Run: headless pygame with SDL's dummy video driver; simulated clock (each Clock.tick advances the game by its frame time, no real sleeping); random seed 0; keys injected as events and as key.get_pressed() state; no mouse input.
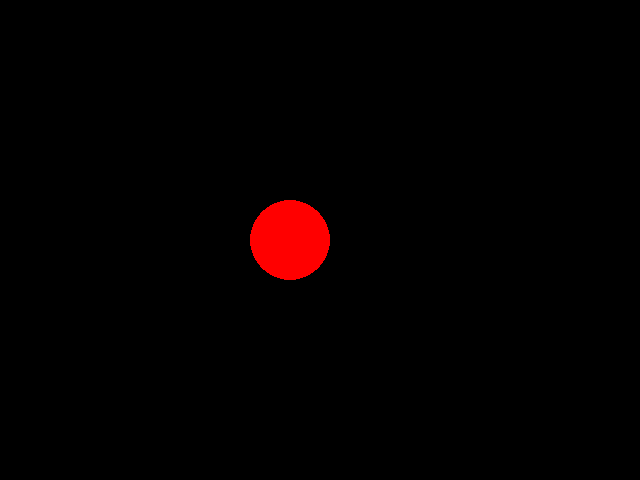
Frame 1 of 4 · flips 1–60 · no input
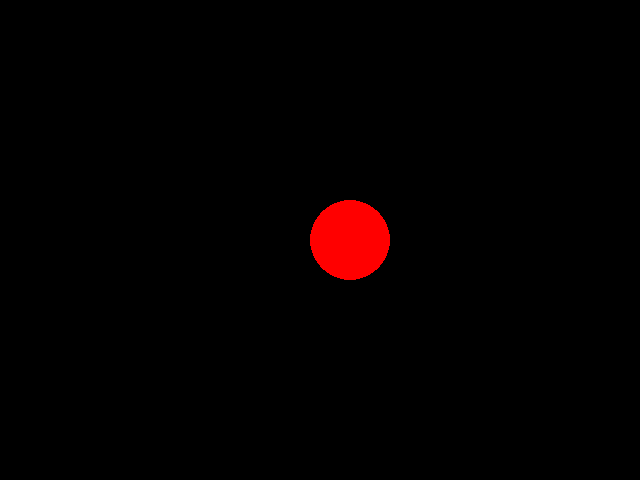
Frame 2 of 4 · flips 61–180 · tapped SPACE, RETURN · held RIGHT (→), D
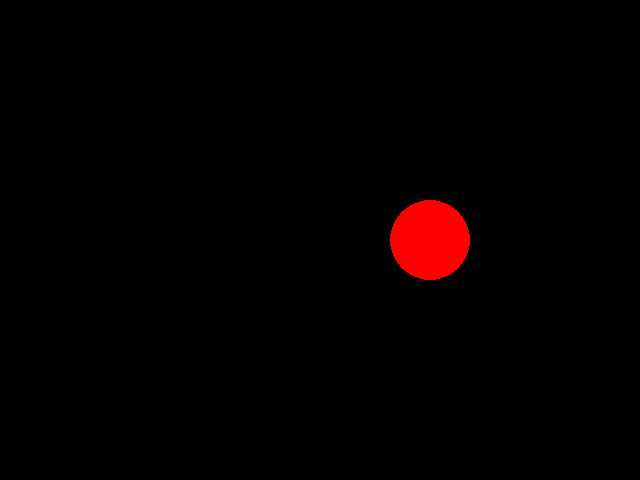
Frame 3 of 4 · flips 181–300 · held DOWN (↓), S
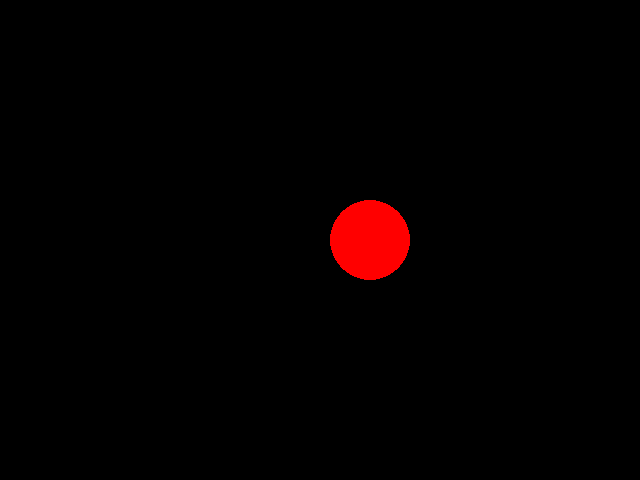
Frame 4 of 4 · flips 301–420 · held LEFT (←), A, UP (↑), W

The pygame program that drew these frames:

import pygame


SCREEN_WIDTH, SCREEN_HEIGHT = 640, 480
SCREEN_CENTER_X, SCREEN_CENTER_Y = SCREEN_WIDTH / 2, SCREEN_HEIGHT / 2
FPS = 5

pygame.init()
screen = pygame.display.set_mode((SCREEN_WIDTH, SCREEN_HEIGHT))
clock = pygame.time.Clock()


class GameObject:
    def __init__(self, surface, color):
        self.surface = surface
        self.color = color

    def draw(self):
        pass

    def move(self):
        pass

    def check_border(self):
        pass


class Circle(GameObject):
    def __init__(self, surface, color, x, y, radius, speed):
        super().__init__(surface, color)
        self.x = x
        self.y = y
        self.radius = radius
        self.speed = speed
        self.direction = 1

    def draw(self):
        pygame.draw.circle(self.surface, 
                self.color, 
                (self.x, self.y), 
                self.radius)

    def move(self):
        self.x += self.speed * self.direction

    def check_border(self):
        if self.x + self.radius >= SCREEN_WIDTH:
            self.direction = -1
        if self.x - self.radius <= 0:
            self.direction = 1

def handle_keys(object):
    for event in pygame.event.get():
        if event.type == pygame.QUIT:
            pygame.quit()
            raise SystemExit
        if event.type == pygame.KEYDOWN:
            if event.key == pygame.K_LEFT:
                object.direction = -1
            if event.key == pygame.K_RIGHT:
                object.direction = 1


circle = Circle(screen, (255, 0, 0), SCREEN_CENTER_X, SCREEN_CENTER_Y, 40, 10)

running = True
while running:
    handle_keys(circle)
    screen.fill((0, 0, 0))
    circle.draw()
    circle.move()
    circle.check_border()
    pygame.display.update()
    clock.tick(FPS)
